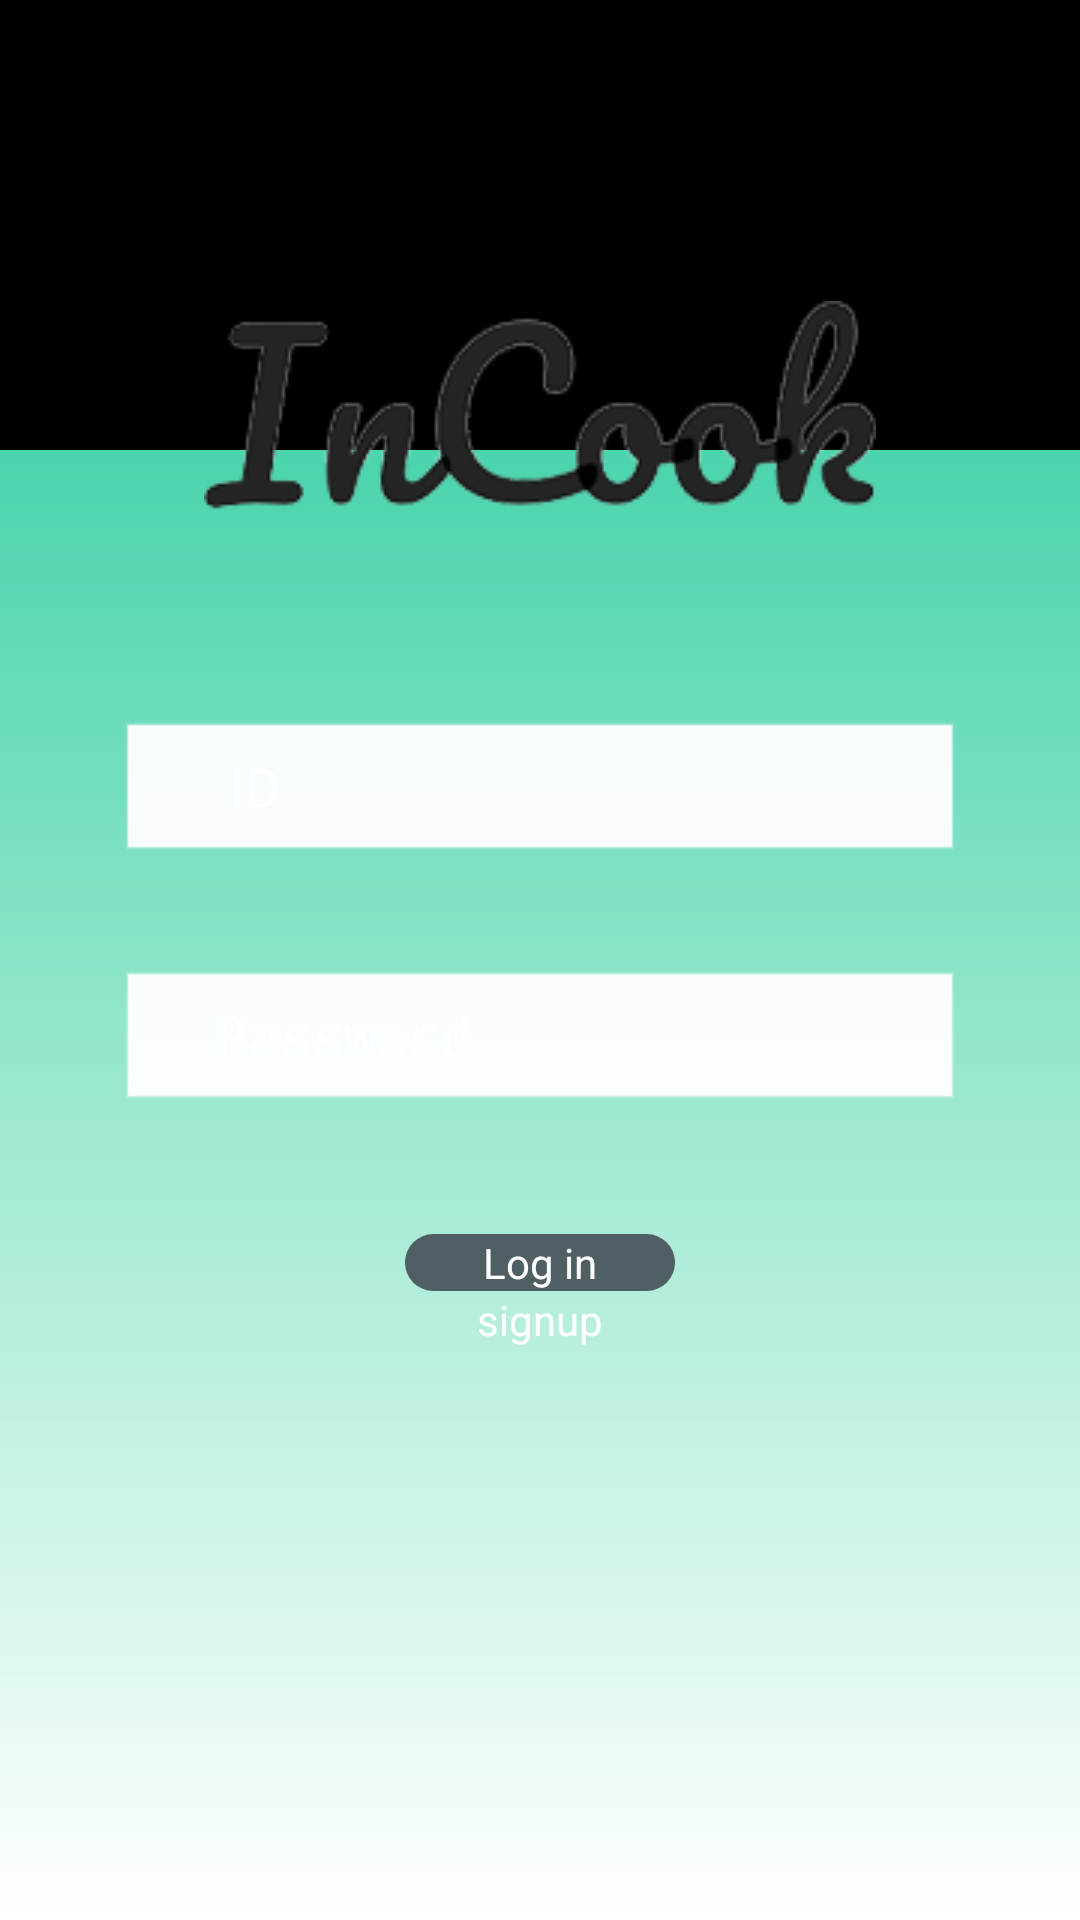

Produce the Android XML layout that renders to this screen, including the resource entries it uses.
<!-- AndroidManifest.xml: application theme AppTheme -->
<!-- res/layout/activity_login.xml -->
<?xml version="1.0" encoding="utf-8"?>
<RelativeLayout xmlns:android="http://schemas.android.com/apk/res/android"
    android:layout_width="match_parent"
    android:layout_height="match_parent"
    android:paddingTop="150dp"
    android:clipChildren="false"
    android:clipToPadding="false">
    <LinearLayout
        android:layout_width="match_parent"
        android:layout_height="match_parent"
        android:orientation="vertical"
        android:paddingTop="100dp"
        android:paddingLeft="40dp"
        android:paddingRight="40dp"
        android:gravity="center_horizontal"
        android:background="@drawable/shape"
        android:clipChildren="false"
        android:clipToPadding="false">
        <ImageView
            android:id="@+id/logo"
            android:layout_width="match_parent"
            android:layout_height="wrap_content"
            android:layout_marginTop="-150dp"
            android:clipToPadding="false"
            android:src="@drawable/logo"/>
        <LinearLayout
            android:id="@+id/login_input"
            android:layout_width="match_parent"
            android:layout_height="wrap_content"
            android:orientation="vertical"
            android:layout_marginTop="70dp"
            android:layout_marginBottom="40dp">
            <EditText
                android:id="@+id/login_id"
                android:layout_width="match_parent"
                android:layout_height="wrap_content"
                android:backgroundTint="#ffffff"
                android:hint="      ID"
                android:textColorHint="#ffffff"
                android:textColor="#ffffff"
                android:layout_marginBottom="35dp"
                android:maxLines="1"/>
            <EditText
                android:id="@+id/login_password"
                android:layout_width="match_parent"
                android:layout_height="wrap_content"
                android:hint="  Password"
                android:textColorHint="#ffffff"
                android:inputType="textPassword"
                android:textColor="#ffffff"
                android:backgroundTint="#ffffff"
                android:maxLines="1"/>
        </LinearLayout>
        <LinearLayout
            android:layout_width="match_parent"
            android:layout_height="wrap_content"
            android:gravity="center_horizontal"
            android:paddingLeft="95dp"
            android:paddingRight="95dp"
            android:orientation="vertical">
            <Button
                android:layout_width="match_parent"
                android:layout_height="wrap_content"
                android:text="Log in"
                android:background="@drawable/roundbutton"
                android:textColor="#ffffff"/>
            <TextView
                android:layout_width="wrap_content"
                android:layout_height="wrap_content"
                android:text="signup"
                android:textColor="#ffffff"/>
        </LinearLayout>
    </LinearLayout>

</RelativeLayout>
<!-- resources referenced by this layout -->
<resources>
  <!-- drawable logo: png bitmap (drawable, 18879 bytes) -->
  <!-- drawable roundbutton (drawable) -->
  <?xml version="1.0" encoding="utf-8"?>
  <selector xmlns:android="http://schemas.android.com/apk/res/android">
      <item>
          <shape android:shape="rectangle">
              <solid android:color="#505f64"/>
              <corners android:radius="500dp" />
          </shape>
      </item>
  </selector>
  <!-- drawable shape (drawable) -->
  <?xml version="1.0" encoding="utf-8"?>
  <shape xmlns:android="http://schemas.android.com/apk/res/android">
      <gradient
          android:startColor="#ffffff"
          android:centerColor="#a6ead6"
          android:endColor="#4ad4ad"
          android:angle="90"
      />
  </shape>
  <style name="AppTheme" parent="AppBaseTheme">
          
          <item name="colorPrimary">@color/colorPrimary</item>
          <item name="colorPrimaryDark">@color/colorPrimaryDark</item>
          <item name="colorAccent">@color/colorAccent</item>
      </style>
  <style name="AppBaseTheme" parent="android:Theme.NoTitleBar" />
  <!-- not gathered from this repository: default colours our renderer supplied (Android Studio template values) -->
  <color name="colorPrimary">#FF6200EE</color>
  <color name="colorPrimaryDark">#FF3700B3</color>
  <color name="colorAccent">#FF03DAC5</color>
</resources>
